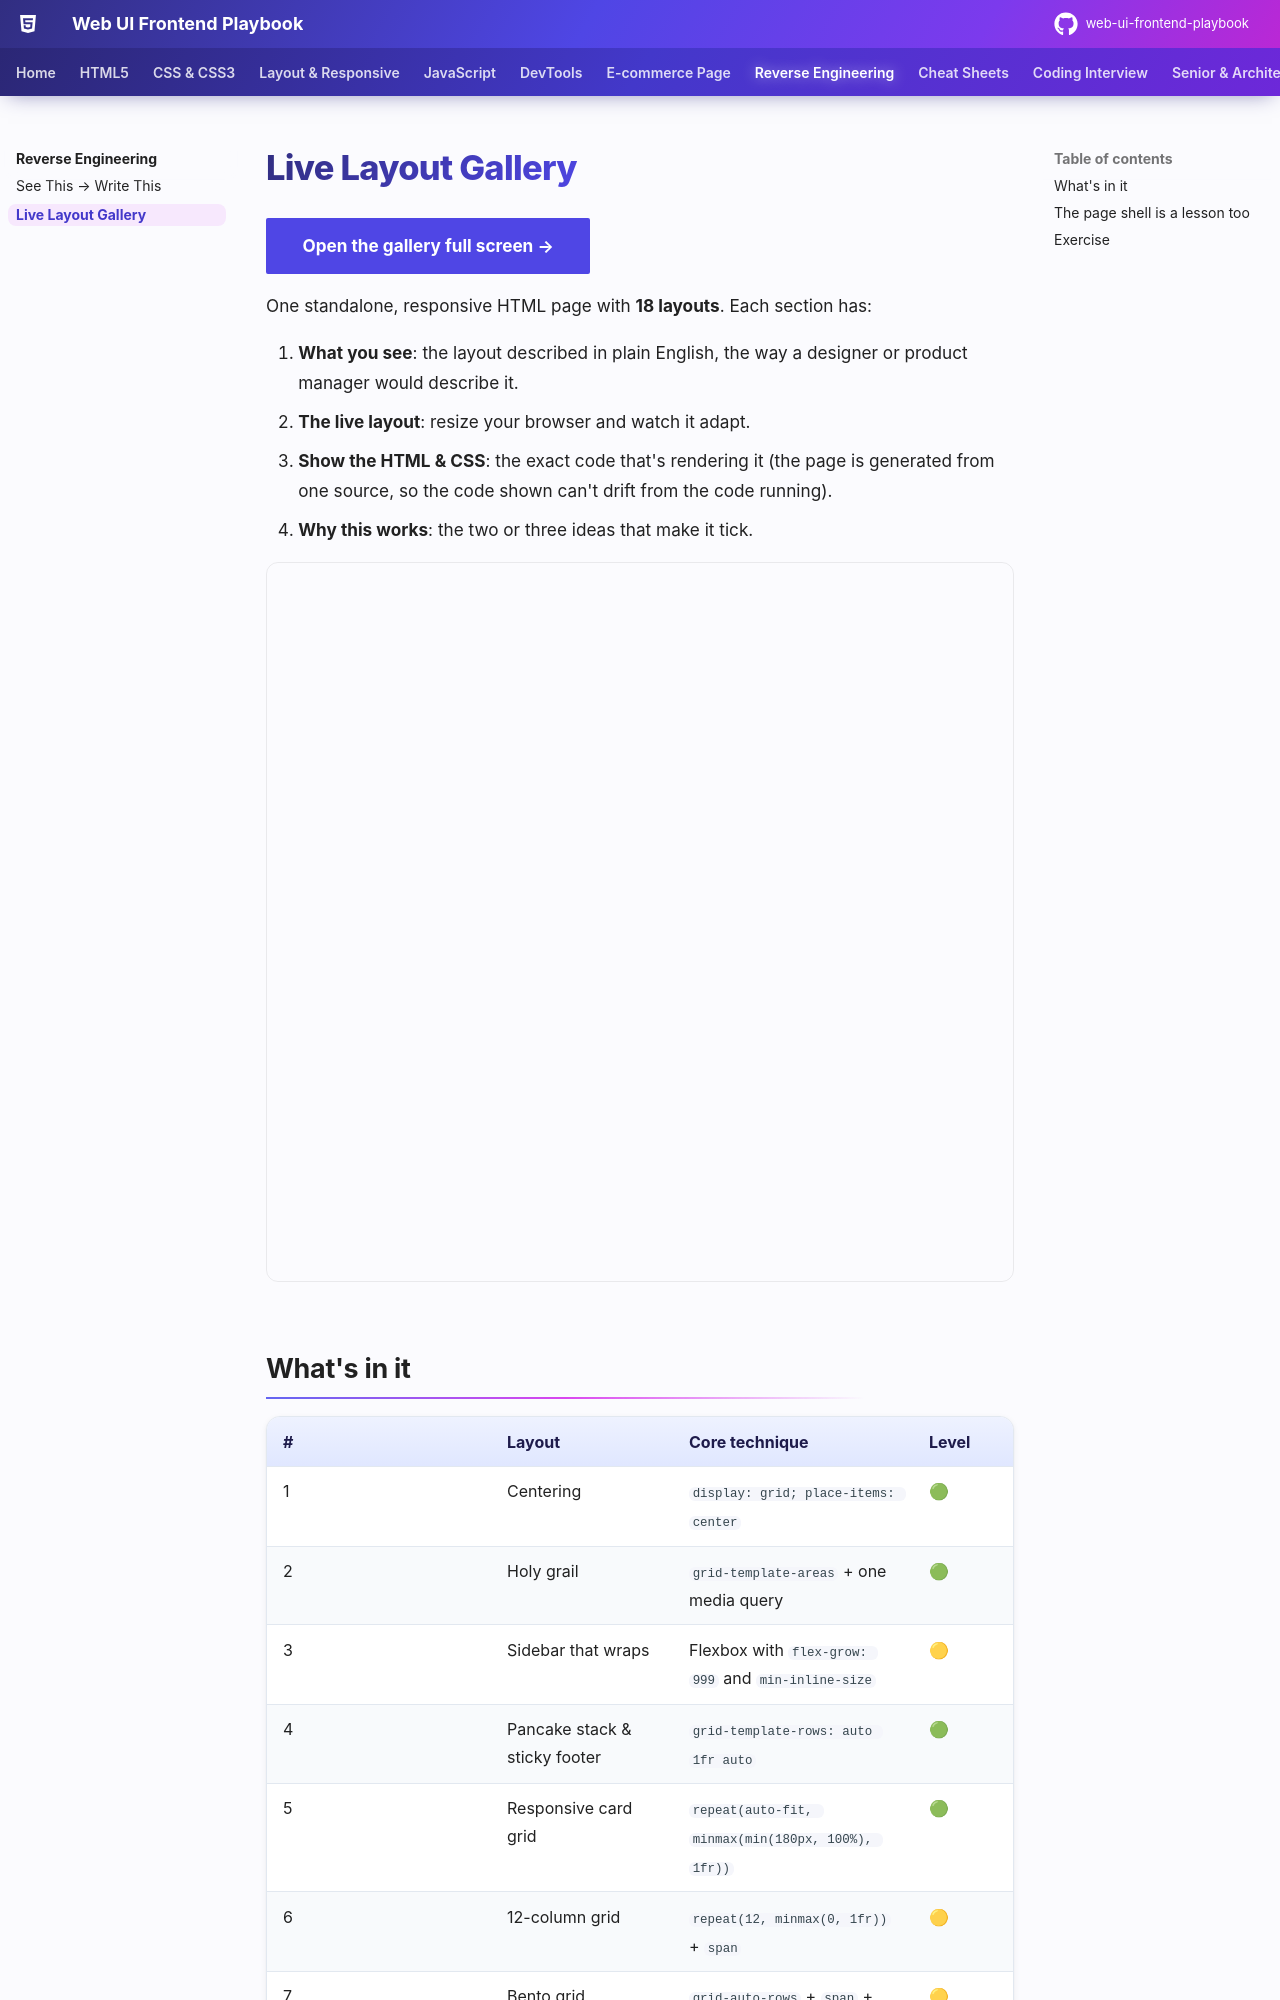

repository: khiruashish/web-ui-frontend-playbook · page: reverse-engineering/gallery/index.html · generator: mkdocs

# Live Layout Gallery

[**Open the gallery full screen →**](../examples/layouts.html){ .md-button .md-button--primary }

One standalone, responsive HTML page with **18 layouts**. Each section has:

1. **What you see**: the layout described in plain English, the way a designer or product manager would describe it.
2. **The live layout**: resize your browser and watch it adapt.
3. **Show the HTML & CSS**: the exact code that's rendering it (the page is generated from one source, so the code shown can't drift from the code running).
4. **Why this works**: the two or three ideas that make it tick.

<iframe src="../../examples/layouts.html" title="Layout Gallery preview" style="width:100%;height:720px;border:1px solid var(--md-default-fg-color--lightest);border-radius:12px" loading="lazy"></iframe>
